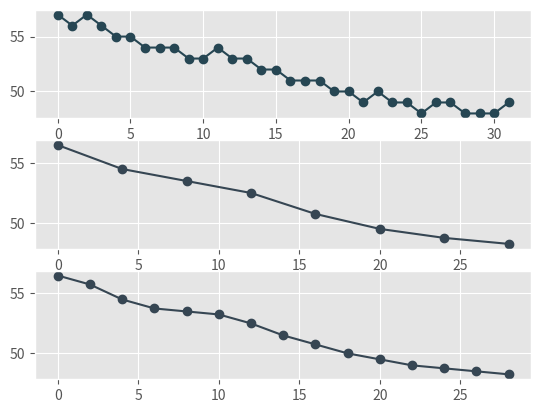

This figure's Python source:
import matplotlib.pyplot as plt

plt.style.use('ggplot')

data = [57.0, 56.0, 57.0, 56.0, 55.0, 55.0, 54.0, 54.0, 54.0, 53.0, 53.0, 54.0, 53.0, 53.0, 52.0, 52.0, 51.0, 51.0, 51.0, 50.0, 50.0, 49.0, 50.0, 49.0, 49.0, 48.0, 49.0, 49.0, 48.0, 48.0, 48.0, 49.0]

samples = []
samplesPerHour = 4

for i in range(0, len(data), 1):
    samples.append(i)


# Original Data graph
plt.subplot(3,1,1)
plt.plot(samples, data, 'o-', color="#264653")

# Smoothed version
smooth_size = 4
data_smooth = []
smooth_x = []

for i in range(0, len(data), smooth_size):
    values = data[i:(i+smooth_size)]
    data_smooth.append( sum(values) / smooth_size )
    smooth_x.append(i)

plt.subplot(3,1,2)
plt.plot(smooth_x, data_smooth, 'o-', color='#364653')

# HL Smoothing Window 50%
smooth_size_50 = 4
data_smooth_50 = []
smooth_x_50 = []

for i in range(0, len(data), (smooth_size_50//2)):
    values = data[i:(i+smooth_size_50)]
    data_smooth_50.append( sum(values) / smooth_size_50 )
    smooth_x_50.append(i)

plt.subplot(3,1,3)
plt.plot(smooth_x_50[0:-1], data_smooth_50[0:-1], 'o-', color='#364653')

plt.show()

